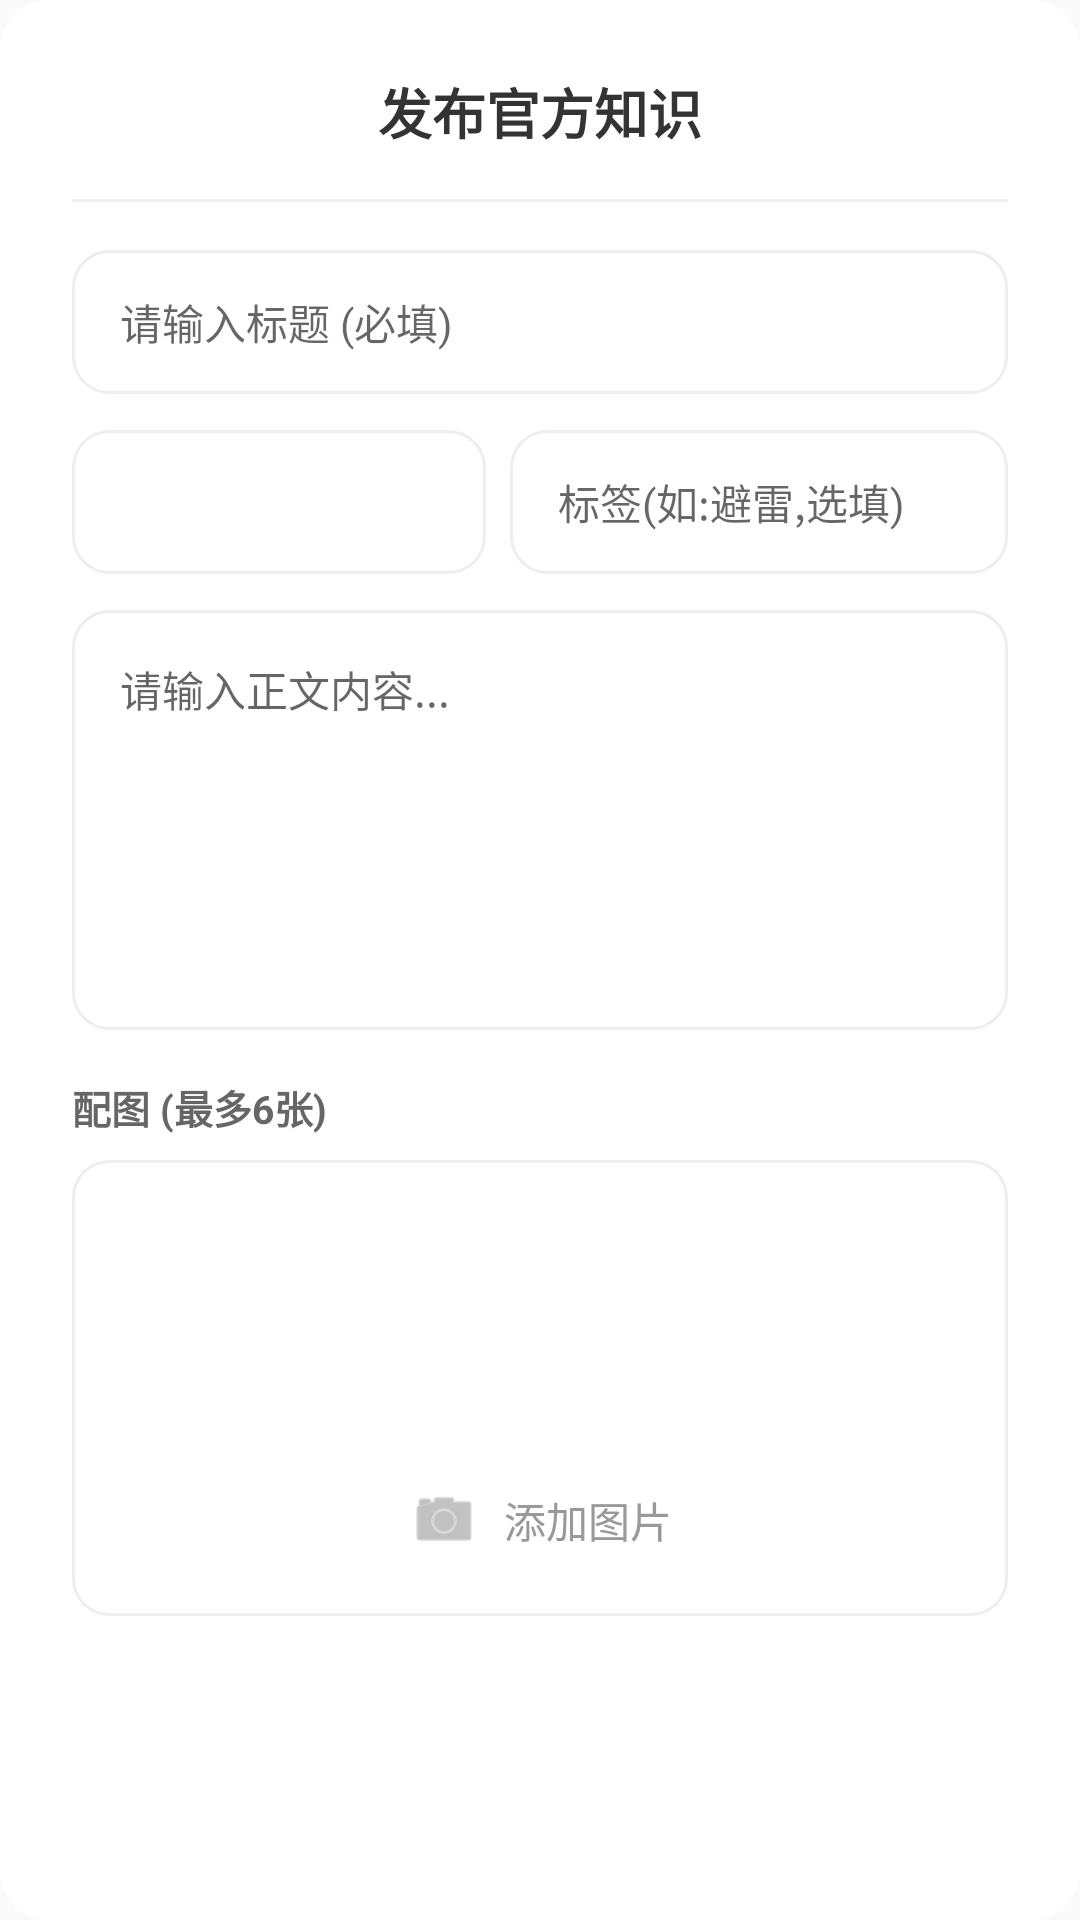

This screen was rendered from an Android layout file. Write that file and the resources it references.
<!-- AndroidManifest.xml: application theme Theme.PetAdoption -->
<!-- res/layout/dialog_admin_publish_knowledge.xml -->
<?xml version="1.0" encoding="utf-8"?>
<androidx.cardview.widget.CardView xmlns:android="http://schemas.android.com/apk/res/android"
    xmlns:app="http://schemas.android.com/apk/res-auto"
    android:layout_width="match_parent"
    android:layout_height="wrap_content"
    app:cardBackgroundColor="#FFFFFF"
    app:cardCornerRadius="16dp"
    app:cardElevation="0dp">

    <ScrollView
        android:layout_width="match_parent"
        android:layout_height="wrap_content"
        android:scrollbars="none">

        <LinearLayout
            android:layout_width="match_parent"
            android:layout_height="wrap_content"
            android:orientation="vertical"
            android:padding="24dp">

            <TextView
                android:layout_width="wrap_content"
                android:layout_height="wrap_content"
                android:layout_gravity="center_horizontal"
                android:text="发布官方知识"
                android:textColor="#333333"
                android:textSize="18sp"
                android:textStyle="bold" />

            <View
                android:layout_width="match_parent"
                android:layout_height="1dp"
                android:layout_marginVertical="16dp"
                android:background="#F0F0F0" />

            <EditText
                android:id="@+id/et_dialog_title"
                android:layout_width="match_parent"
                android:layout_height="48dp"
                android:layout_marginBottom="12dp"
                android:background="@drawable/shape_card_bg"
                android:hint="请输入标题 (必填)"
                android:paddingHorizontal="16dp"
                android:textColor="#333333"
                android:textSize="14sp" />

            <LinearLayout
                android:layout_width="match_parent"
                android:layout_height="wrap_content"
                android:layout_marginBottom="12dp"
                android:orientation="horizontal">

                <Spinner
                    android:id="@+id/sp_dialog_type"
                    android:layout_width="0dp"
                    android:layout_height="48dp"
                    android:layout_marginEnd="8dp"
                    android:layout_weight="1"
                    android:background="@drawable/shape_card_bg"
                    android:paddingStart="12dp" />

                <EditText
                    android:id="@+id/et_dialog_tag"
                    android:layout_width="0dp"
                    android:layout_height="48dp"
                    android:layout_weight="1.2"
                    android:background="@drawable/shape_card_bg"
                    android:hint="标签(如:避雷,选填)"
                    android:paddingHorizontal="16dp"
                    android:singleLine="true"
                    android:textColor="#333333"
                    android:textSize="14sp" />
            </LinearLayout>

            <EditText
                android:id="@+id/et_dialog_content"
                android:layout_width="match_parent"
                android:layout_height="140dp"
                android:layout_marginBottom="16dp"
                android:background="@drawable/shape_card_bg"
                android:gravity="top|start"
                android:hint="请输入正文内容..."
                android:padding="16dp"
                android:textColor="#333333"
                android:textSize="14sp" />

            <TextView
                android:layout_width="wrap_content"
                android:layout_height="wrap_content"
                android:layout_marginBottom="8dp"
                android:text="配图 (最多6张)"
                android:textColor="#666666"
                android:textSize="13sp"
                android:textStyle="bold" />

            <LinearLayout
                android:layout_width="match_parent"
                android:layout_height="wrap_content"
                android:background="@drawable/shape_card_bg"
                android:orientation="vertical"
                android:padding="8dp">

                <androidx.recyclerview.widget.RecyclerView
                    android:id="@+id/rv_picker_preview"
                    android:layout_width="match_parent"
                    android:layout_height="80dp"
                    android:layout_marginBottom="8dp"
                    android:minHeight="0dp"
                    android:orientation="horizontal" />

                <LinearLayout
                    android:id="@+id/btn_picker_add"
                    android:layout_width="match_parent"
                    android:layout_height="48dp"
                    android:background="?attr/selectableItemBackground"
                    android:clickable="true"
                    android:focusable="true"
                    android:gravity="center"
                    android:orientation="horizontal">

                    <ImageView
                        android:layout_width="24dp"
                        android:layout_height="24dp"
                        android:src="@android:drawable/ic_menu_camera"
                        app:tint="#999999" />

                    <TextView
                        android:layout_width="wrap_content"
                        android:layout_height="wrap_content"
                        android:layout_marginStart="8dp"
                        android:text="添加图片"
                        android:textColor="#999999"
                        android:textSize="14sp" />
                </LinearLayout>
            </LinearLayout>

        </LinearLayout>
    </ScrollView>
</androidx.cardview.widget.CardView>
<!-- resources referenced by this layout -->
<resources>
  <!-- drawable shape_card_bg (drawable) -->
  <?xml version="1.0" encoding="utf-8"?>
  <shape xmlns:android="http://schemas.android.com/apk/res/android">
      <solid android:color="@color/white"/>
      <corners android:radius="12dp"/>
      <stroke android:width="1dp" android:color="#EEEEEE"/> </shape>
  <style name="Theme.PetAdoption" parent="Base.Theme.PetAdoption" />
  <color name="white">#FFFFFFFF</color>
  <style name="Base.Theme.PetAdoption" parent="Theme.MaterialComponents.DayNight.NoActionBar.Bridge">
          
          
      </style>
</resources>
